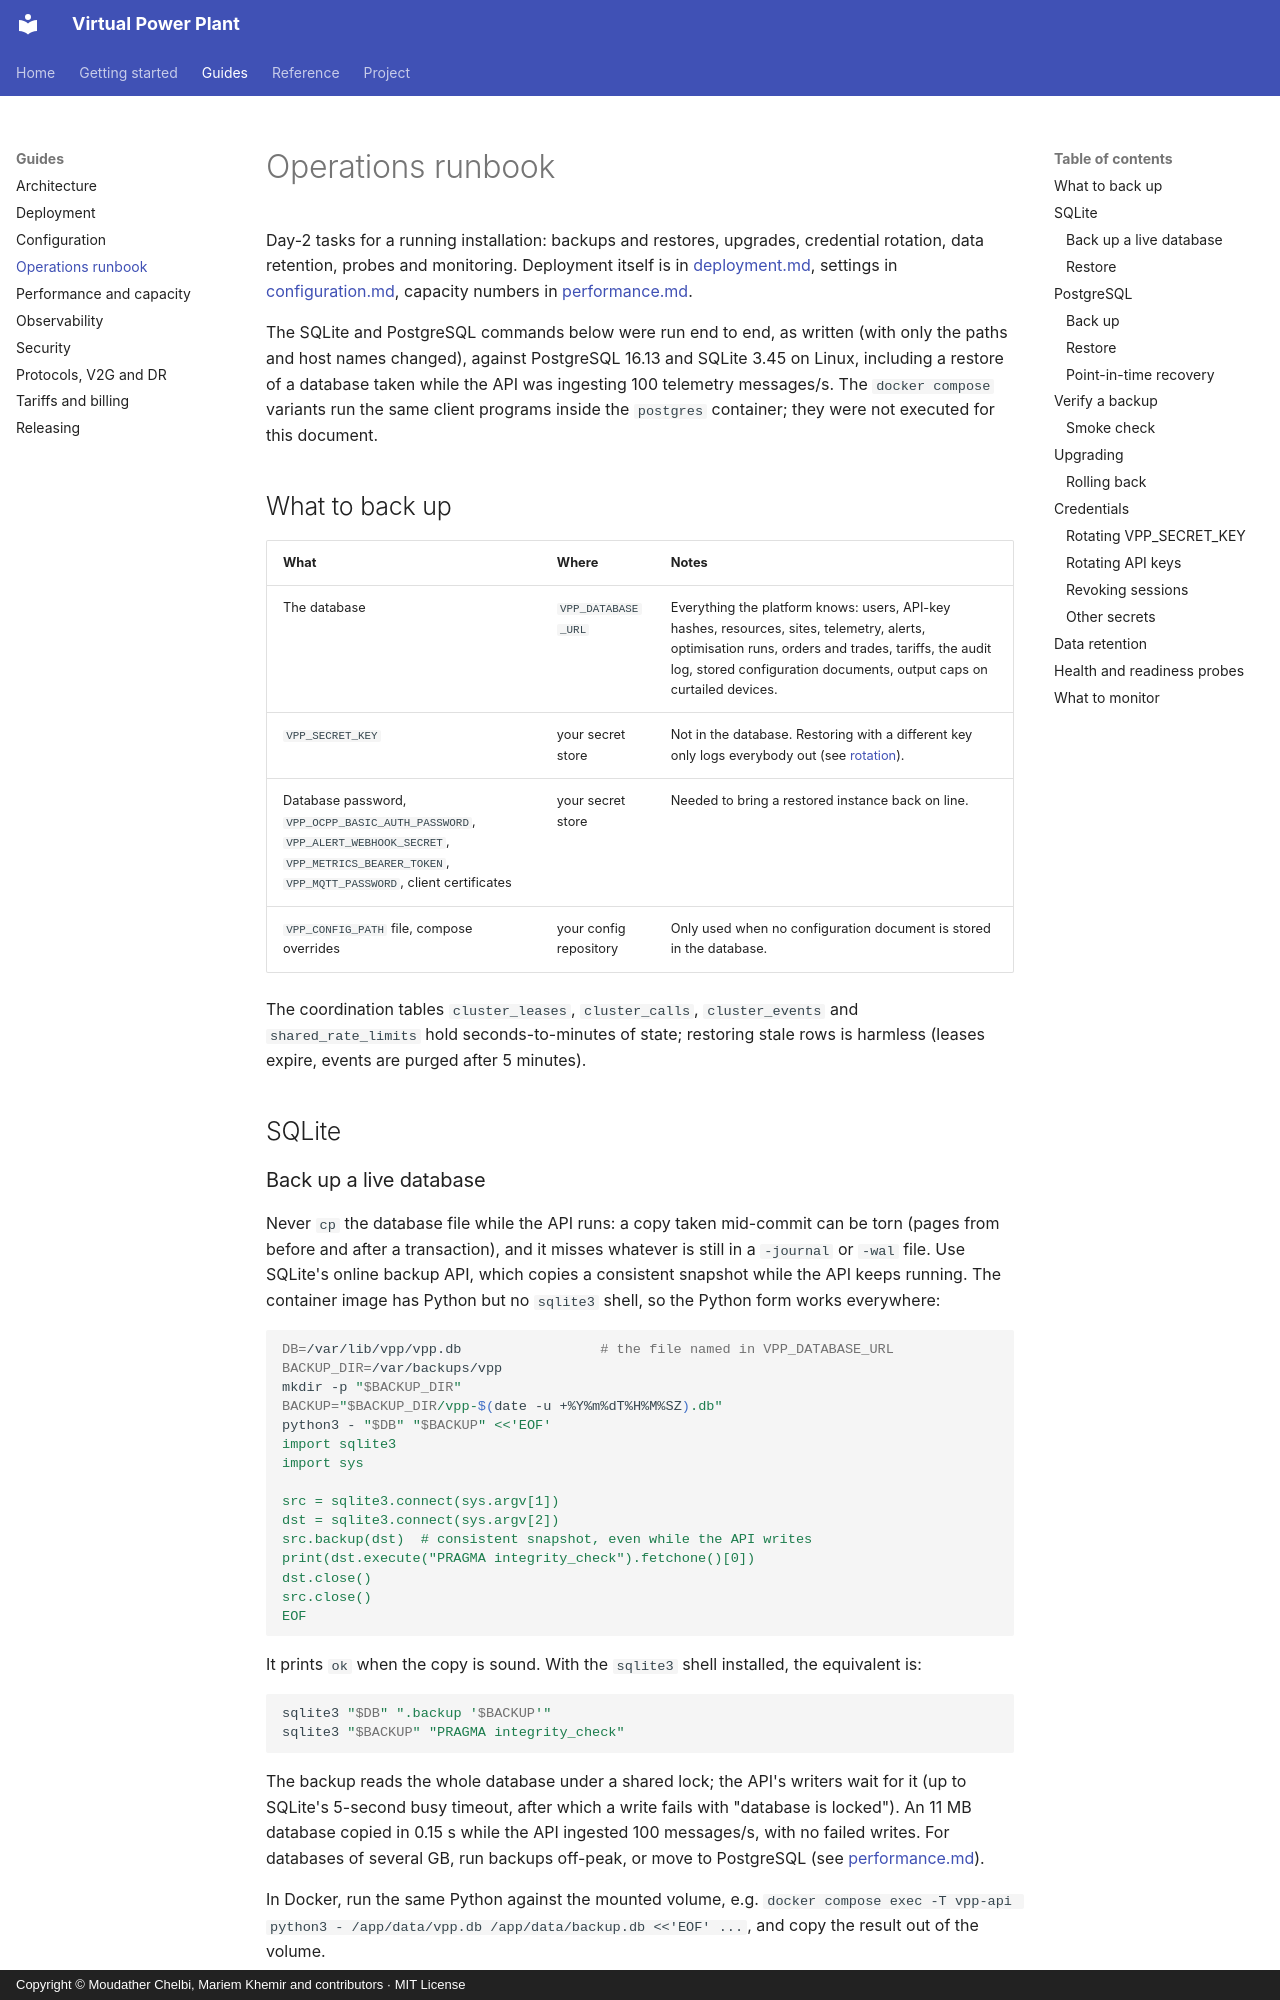

repository: vinerya/virtual-power-plant · page: operations/index.html · generator: mkdocs · copyright: Copyright © Moudather Chelbi, Mariem Khemir and contributors · MIT License

# Operations runbook

Day-2 tasks for a running installation: backups and restores, upgrades,
credential rotation, data retention, probes and monitoring. Deployment
itself is in [deployment.md](deployment.md), settings in
[configuration.md](configuration.md), capacity numbers in
[performance.md](performance.md).

The SQLite and PostgreSQL commands below were run end to end, as written
(with only the paths and host names changed), against PostgreSQL 16.13 and
SQLite 3.45 on Linux, including a restore of a database taken while the API
was ingesting 100 telemetry messages/s. The `docker compose` variants run the
same client programs inside the `postgres` container; they were not
executed for this document.

## What to back up

| What | Where | Notes |
|---|---|---|
| The database | `VPP_DATABASE_URL` | Everything the platform knows: users, API-key hashes, resources, sites, telemetry, alerts, optimisation runs, orders and trades, tariffs, the audit log, stored configuration documents, output caps on curtailed devices. |
| `VPP_SECRET_KEY` | your secret store | Not in the database. Restoring with a different key only logs everybody out (see [rotation](#rotating-vpp_secret_key)). |
| Database password, `VPP_OCPP_BASIC_AUTH_PASSWORD`, `VPP_ALERT_WEBHOOK_SECRET`, `VPP_METRICS_BEARER_TOKEN`, `VPP_MQTT_PASSWORD`, client certificates | your secret store | Needed to bring a restored instance back on line. |
| `VPP_CONFIG_PATH` file, compose overrides | your config repository | Only used when no configuration document is stored in the database. |

The coordination tables `cluster_leases`, `cluster_calls`, `cluster_events`
and `shared_rate_limits` hold seconds-to-minutes of state; restoring stale
rows is harmless (leases expire, events are purged after 5 minutes).

## SQLite
